Image classification data set "noodles" (nakam7/keras-cnn-demo on GitHub). Class labels (2): ramen, udon.

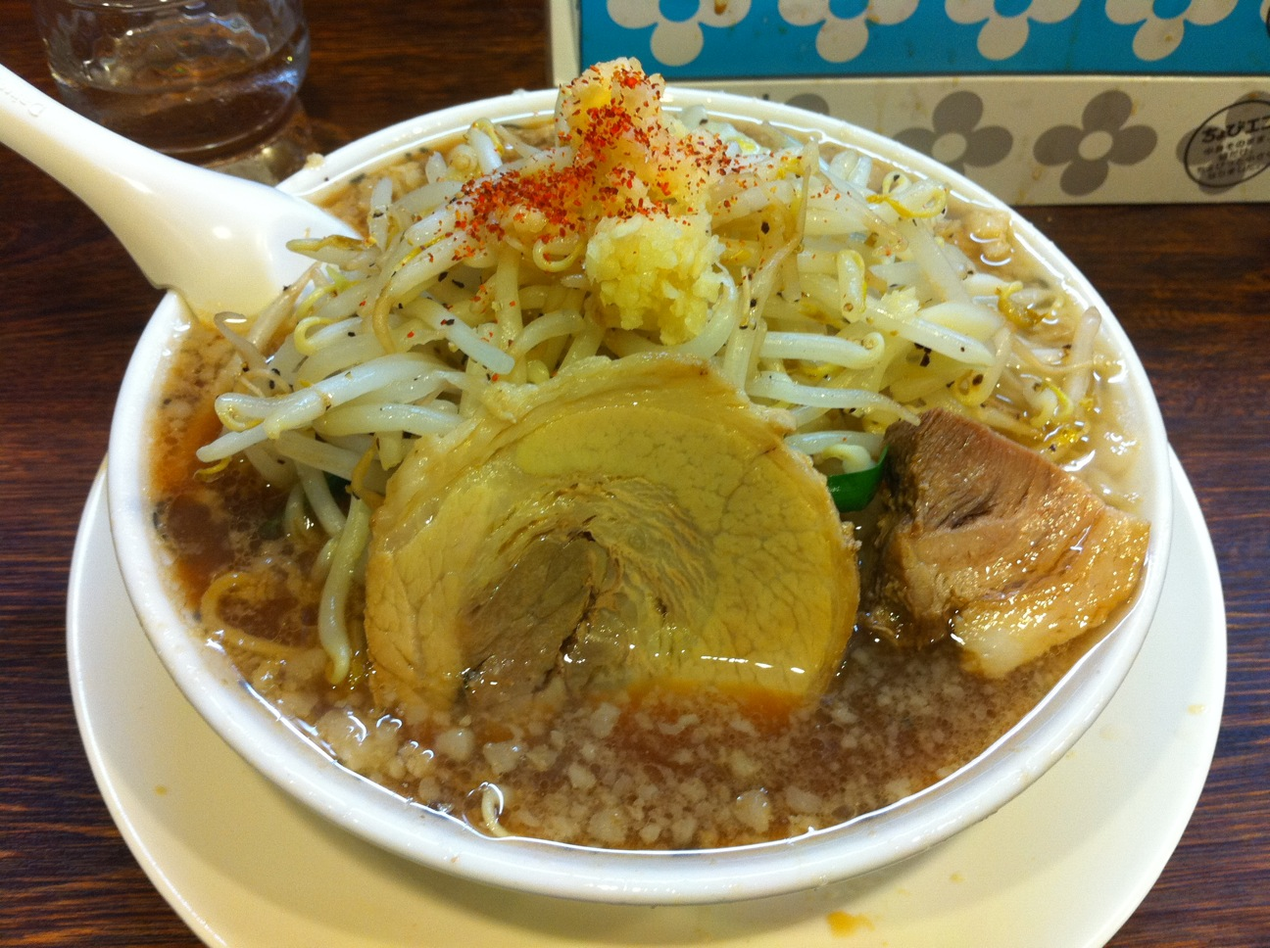
Label: ramen

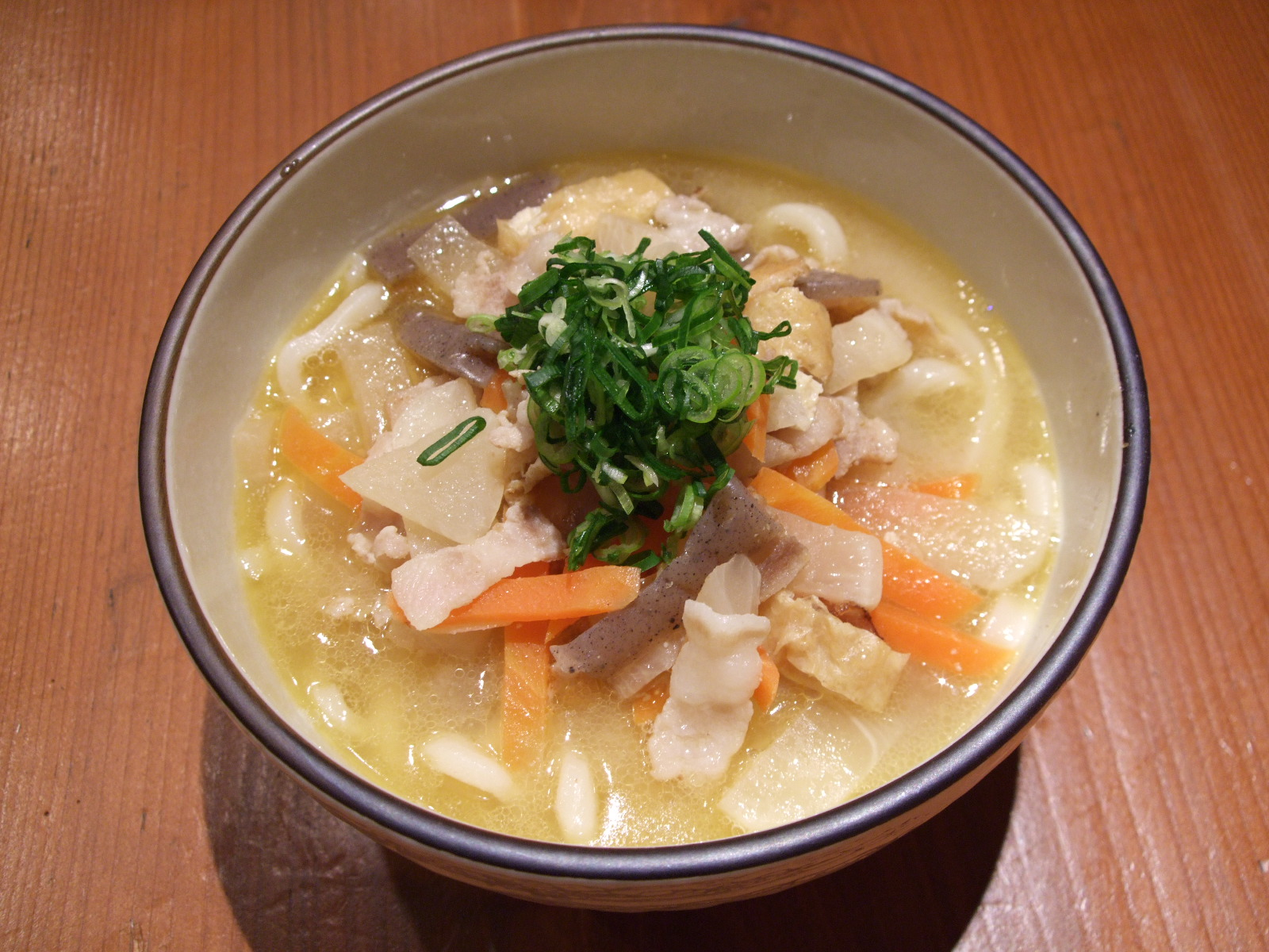
Label: udon

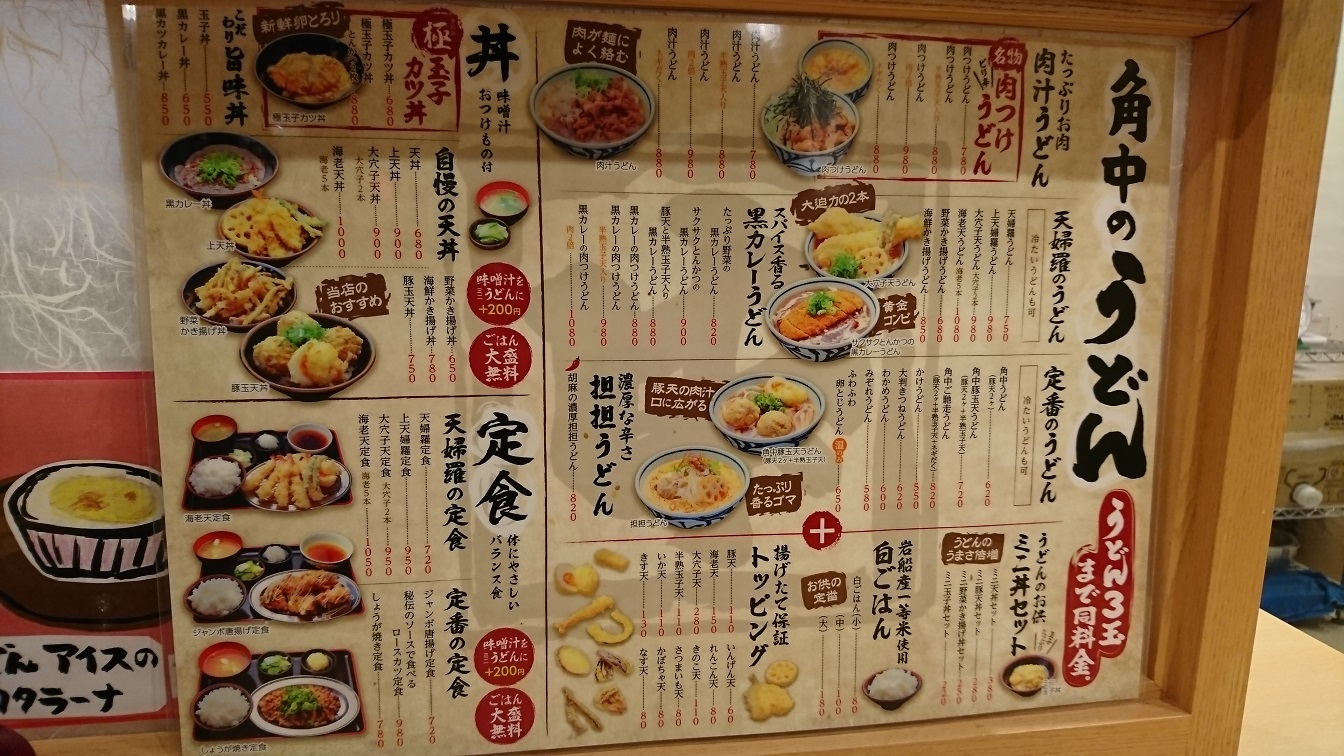
Label: udon

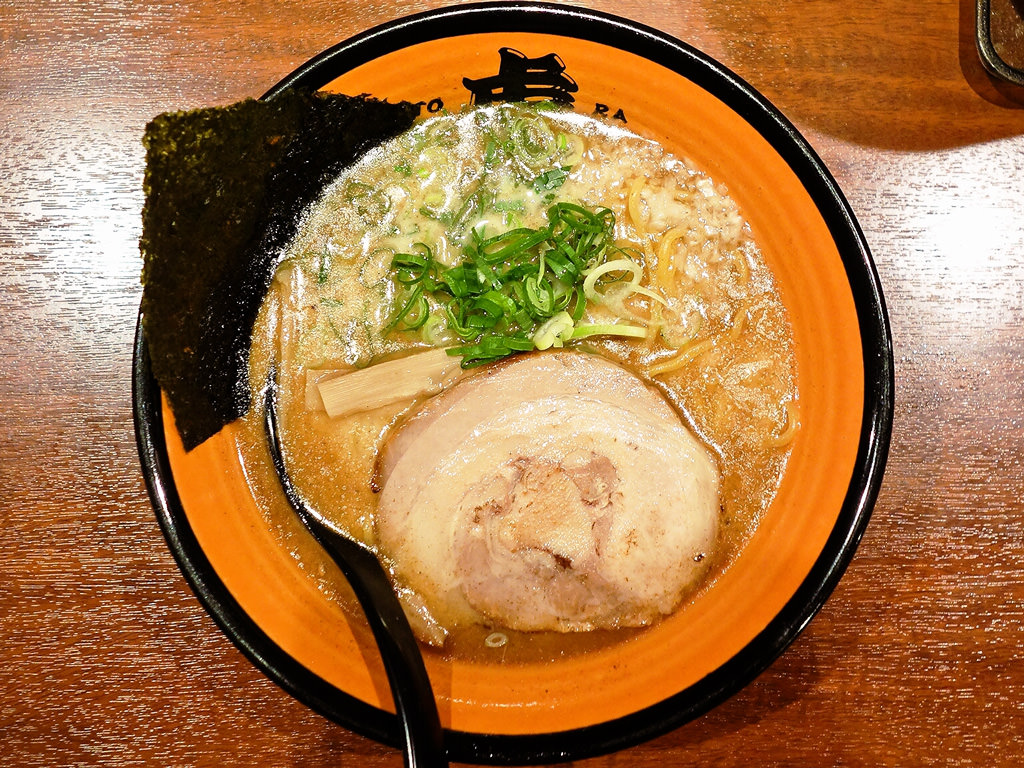
Label: ramen

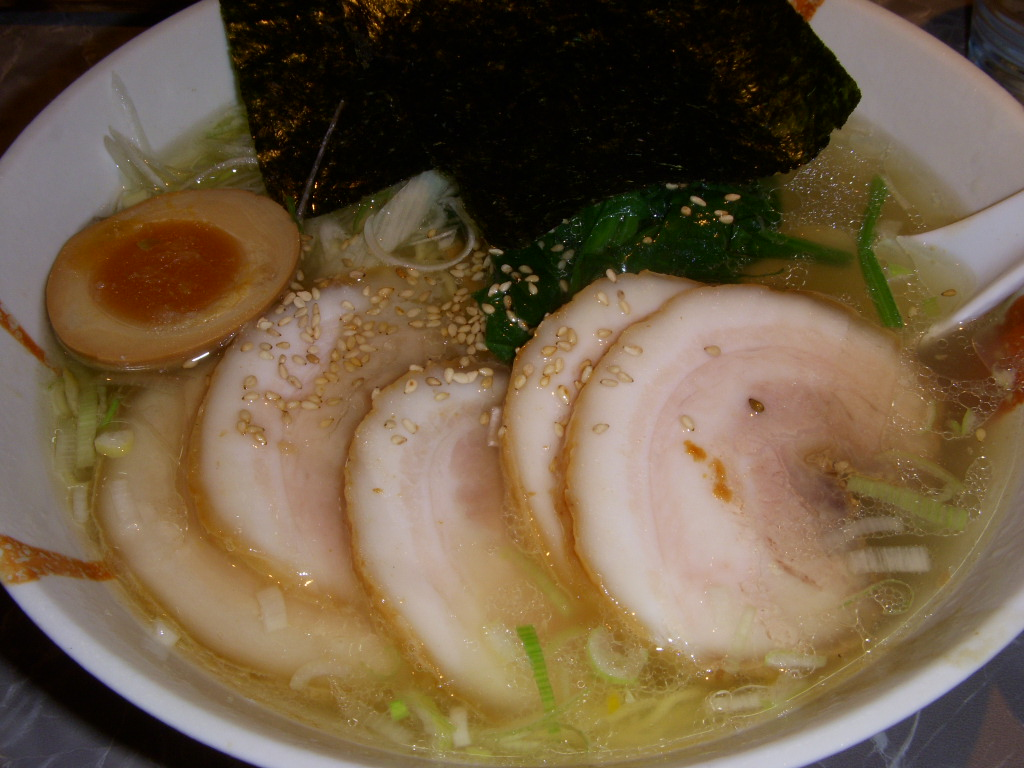
Label: ramen

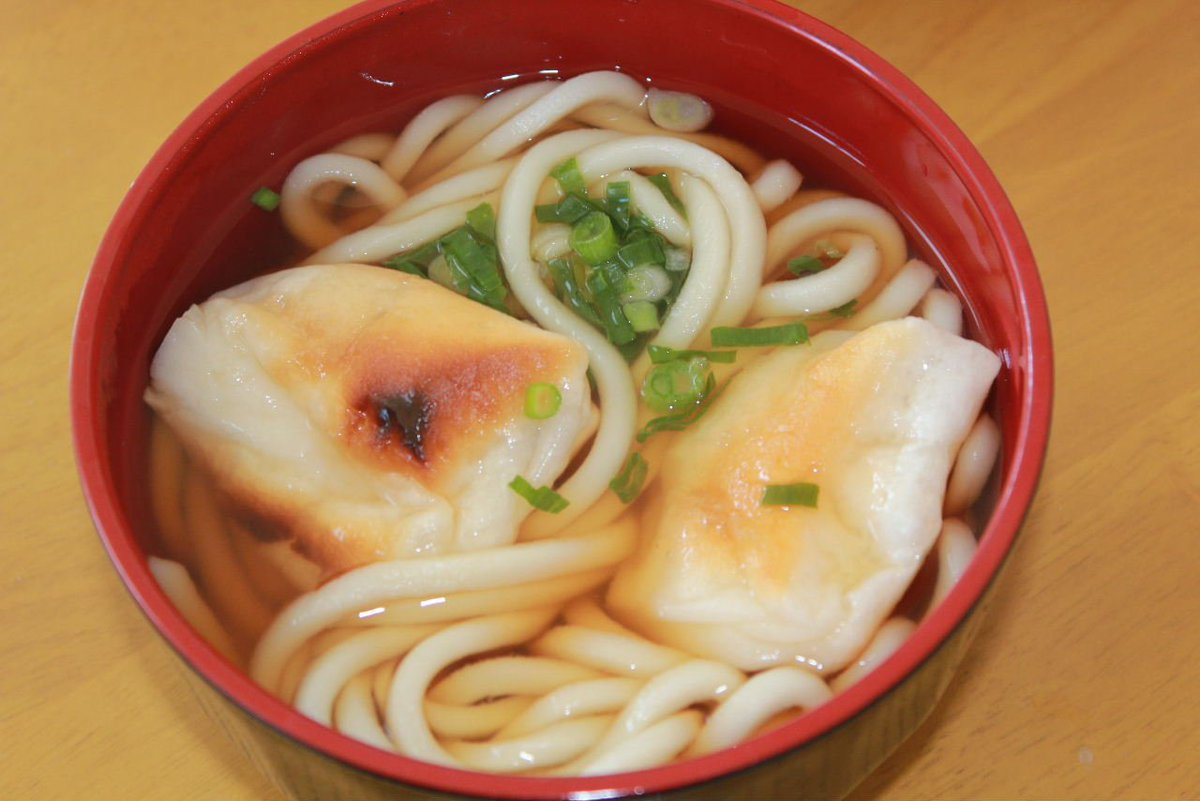
Label: udon
